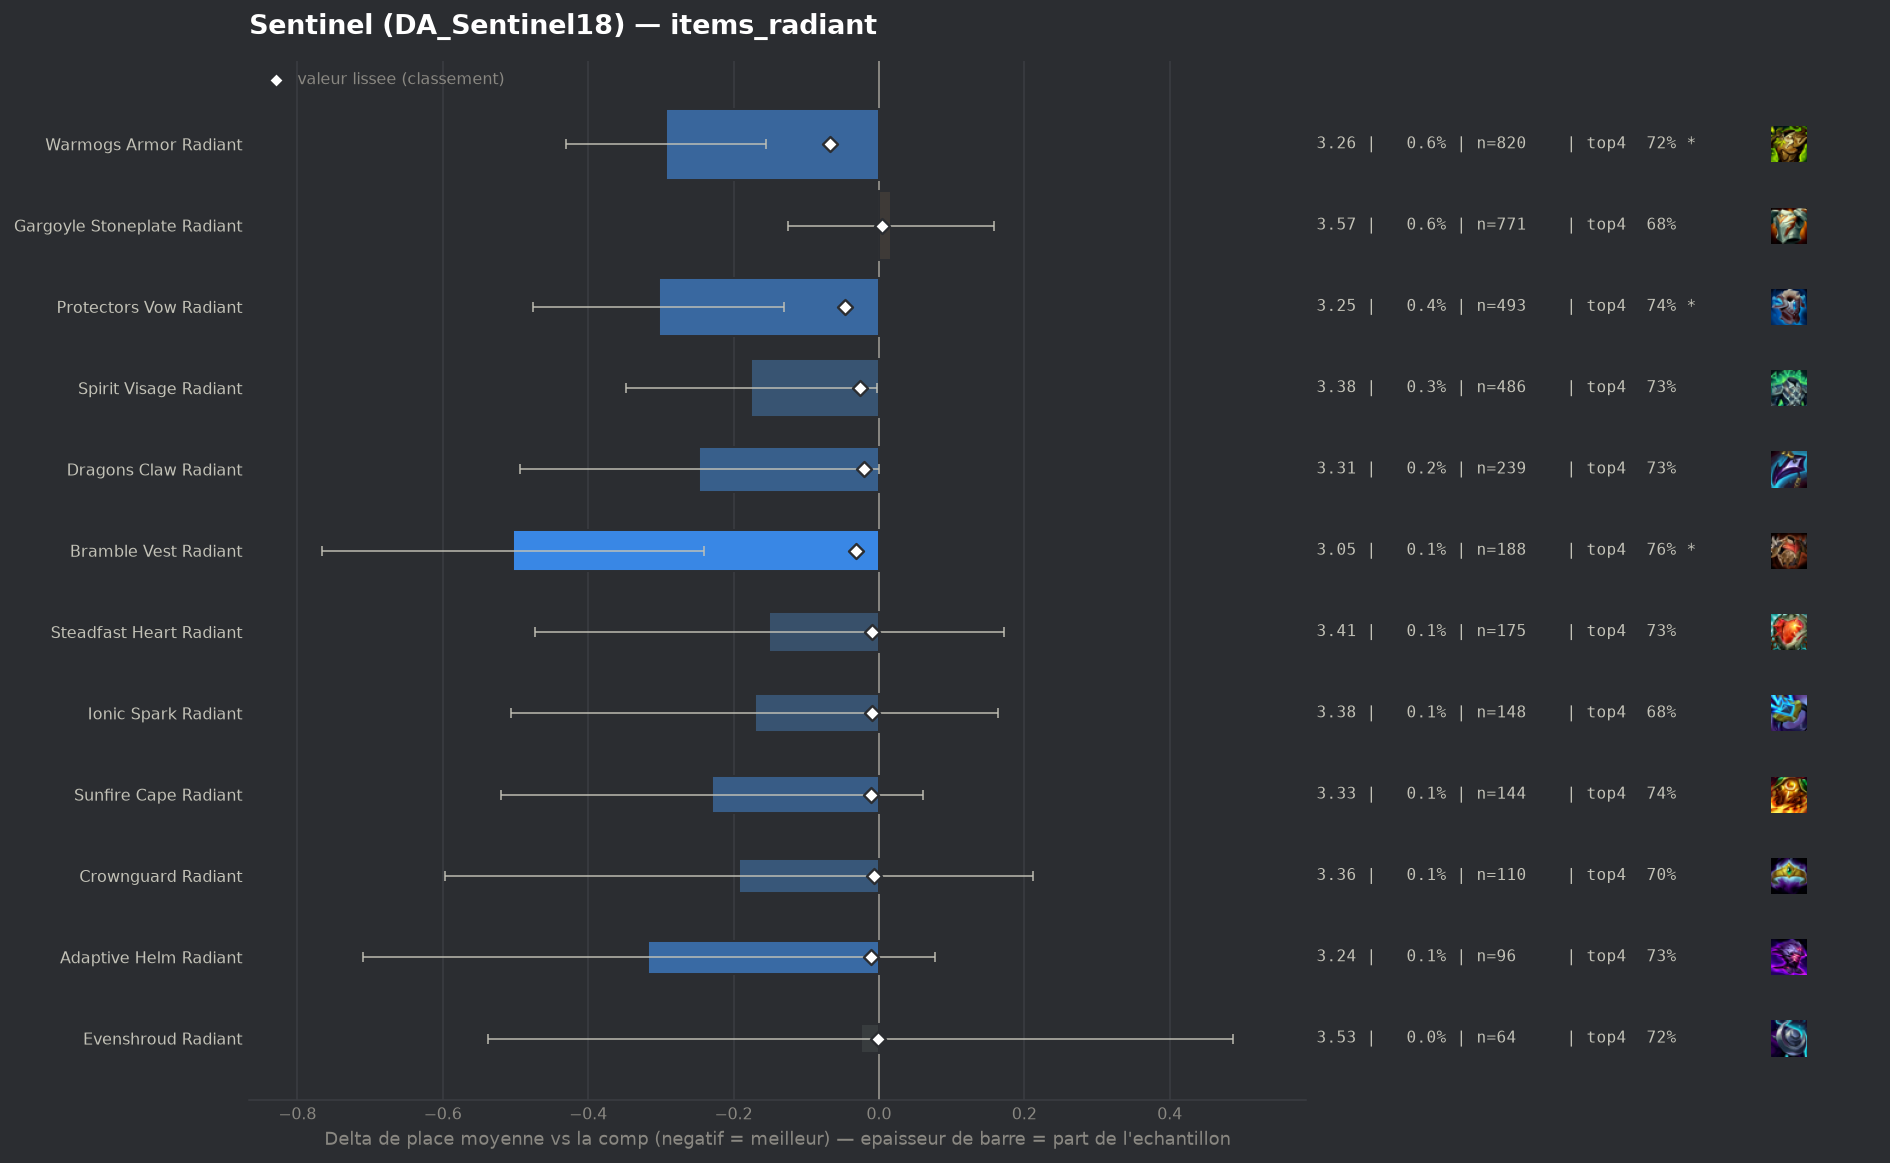

Data behind this chart, as committed beside it:
group, label, n, share, avg_place, shrunk_avg, score, d_avg, d_avg_pess, impact, d_top4, win, top2, top4, sd, z, p, significant
populaire, Warmogs Armor Radiant, 820, 0.005897, 3.263, 3.49, -0.067, -0.293, -0.156, 0.0004, 0.0308, 0.2537, 0.4366, 0.7232, 1.989, -4.21, 3e-05, True
populaire, Protectors Vow Radiant, 493, 0.003545, 3.254, 3.511, -0.046, -0.303, -0.13, 0.0002, 0.048, 0.2495, 0.43, 0.7404, 1.957, -3.43, 0.0006, True
populaire, Bramble Vest Radiant, 188, 0.001352, 3.053, 3.525, -0.032, -0.503, -0.241, 0.0, 0.0683, 0.2819, 0.4574, 0.7606, 1.836, -3.76, 0.00017, True
populaire, Spirit Visage Radiant, 486, 0.003495, 3.381, 3.53, -0.026, -0.176, -0.003, 0.0001, 0.034, 0.216, 0.3827, 0.7263, 1.935, -2.0, 0.04569, False
populaire, Dragons Claw Radiant, 239, 0.001719, 3.31, 3.537, -0.02, -0.247, 0.0, 0.0, 0.0357, 0.2343, 0.4226, 0.728, 1.948, -1.96, 0.05039, False
pepite, Adaptive Helm Radiant, 96, 0.0006903, 3.24, 3.546, -0.011, -0.317, 0.0, 0.0, 0.0368, 0.2188, 0.4375, 0.7292, 1.967, -1.58, 0.1147, False
populaire, Sunfire Cape Radiant, 144, 0.001035, 3.326, 3.545, -0.011, -0.23, 0.0, 0.0, 0.0438, 0.2083, 0.3611, 0.7361, 1.775, -1.55, 0.1202, False
populaire, Ionic Spark Radiant, 148, 0.001064, 3.385, 3.548, -0.009, -0.171, 0.0, 0.0, -0.0167, 0.2703, 0.4122, 0.6757, 2.078, -1.0, 0.3162, False
populaire, Steadfast Heart Radiant, 175, 0.001258, 3.406, 3.547, -0.009, -0.151, 0.0, 0.0, 0.0391, 0.2514, 0.4229, 0.7314, 2.175, -0.92, 0.3597, False
populaire, Crownguard Radiant, 110, 0.000791, 3.364, 3.549, -0.007, -0.193, 0.0, 0.0, 0.0077, 0.2364, 0.4818, 0.7, 2.165, -0.93, 0.3505, False
pepite, Evenshroud Radiant, 64, 0.0004602, 3.531, 3.556, -0.001, -0.025, 0.0, 0.0, 0.0264, 0.2188, 0.3906, 0.7188, 2.091, -0.1, 0.9234, False
populaire, Gargoyle Stoneplate Radiant, 771, 0.005544, 3.573, 3.56, 0.004, 0.017, 0.0, -0.0, -0.0101, 0.1933, 0.3632, 0.6822, 2.011, 0.23, 0.8161, False
